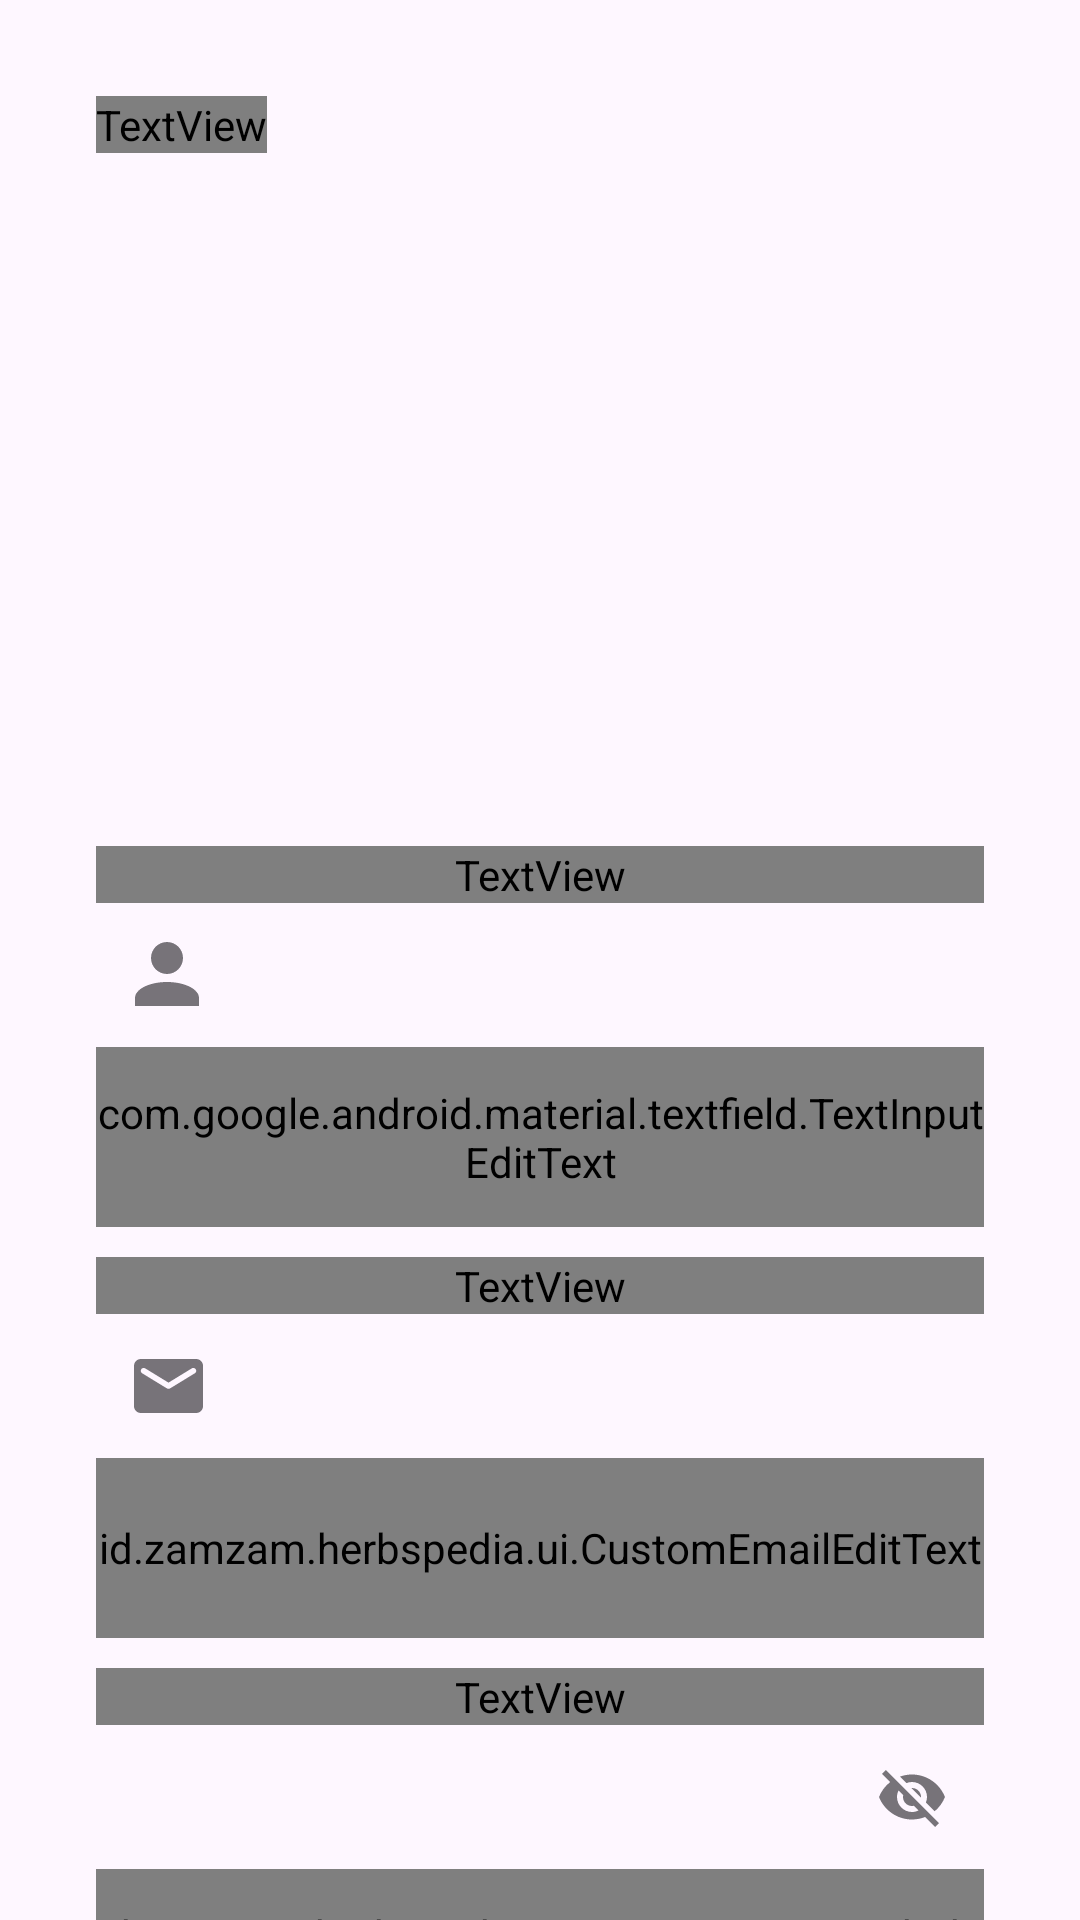

Reconstruct the res/layout file that produces this screen, plus the resources it refers to.
<!-- AndroidManifest.xml: application theme Theme.HerbsPedia -->
<!-- res/layout/activity_register.xml -->
<?xml version="1.0" encoding="utf-8"?>
<androidx.constraintlayout.widget.ConstraintLayout
    xmlns:android="http://schemas.android.com/apk/res/android"
    xmlns:app="http://schemas.android.com/apk/res-auto"
    xmlns:tools="http://schemas.android.com/tools"
    android:layout_width="match_parent"
    android:layout_height="match_parent"
    tools:context=".ui.register.RegisterActivity">

    <ImageView
        android:id="@+id/imageViewRegister"
        android:layout_width="0dp"
        android:layout_height="250dp"
        android:scaleType="centerCrop"
        android:contentDescription="GambarRegister"
        app:layout_constraintEnd_toEndOf="parent"
        app:layout_constraintStart_toStartOf="parent"
        app:layout_constraintTop_toTopOf="parent"
        app:srcCompat="@drawable/top_bg" />

    <TextView
        android:id="@+id/tv_register"
        android:layout_width="wrap_content"
        android:layout_height="wrap_content"
        android:layout_marginStart="32dp"
        android:layout_marginTop="32dp"
        android:text="@string/register_title"
        android:textColor="#ffffff"
        android:textSize="30sp"
        android:textStyle="bold"
        style="@style/TextView.PoppinsNormal14sp8D92A3"
        app:layout_constraintStart_toStartOf="parent"
        app:layout_constraintTop_toTopOf="parent" />

    <LinearLayout
        android:layout_width="0dp"
        android:layout_height="wrap_content"
        android:orientation="vertical"
        android:padding="32dp"
        app:layout_constraintBottom_toBottomOf="parent"
        app:layout_constraintEnd_toEndOf="parent"
        app:layout_constraintHorizontal_bias="0.0"
        app:layout_constraintStart_toStartOf="parent"
        app:layout_constraintTop_toBottomOf="@+id/imageViewRegister"
        app:layout_constraintVertical_bias="0.0">

        <TextView
            android:id="@+id/tv_name_register"
            style="@style/TextView.PoppinsNormal13sp8D92A3"
            android:layout_width="match_parent"
            android:layout_height="wrap_content"
            android:text="@string/register_name"
            android:textColor="#000000"
            android:textSize="18sp"
            android:textStyle="bold" />

        <com.google.android.material.textfield.TextInputLayout
            android:id="@+id/nameEditTextLayout"
            style="@style/Widget.MaterialComponents.TextInputLayout.OutlinedBox"
            android:layout_width="match_parent"
            android:layout_height="wrap_content"
            android:alpha="1"
            android:textColorHint="@color/focused_color"
            app:boxStrokeColor="@color/focused_color"
            app:startIconDrawable="@drawable/ic_profile2">

            <com.google.android.material.textfield.TextInputEditText
                android:id="@+id/edtNamaRegister"
                style="@style/EditText.PoppinsNormal14sp8D92A3"
                android:layout_width="match_parent"
                android:layout_height="60dp"
                android:ems="10"
                android:hint="@string/hint_name"
                android:inputType="text"
                android:textSize="18sp" />
        </com.google.android.material.textfield.TextInputLayout>

        <TextView
            android:id="@+id/tv_email_register"
            style="@style/TextView.PoppinsNormal13sp8D92A3"
            android:layout_width="match_parent"
            android:layout_height="wrap_content"
            android:layout_marginTop="10dp"
            android:text="@string/register_email"
            android:textColor="#000000"
            android:textSize="18sp"
            android:textStyle="bold" />

        <com.google.android.material.textfield.TextInputLayout
            android:id="@+id/emailEditTextLayout"
            style="@style/Widget.MaterialComponents.TextInputLayout.OutlinedBox"
            android:layout_width="match_parent"
            android:layout_height="wrap_content"
            android:alpha="1"
            android:textColorHint="@color/focused_color"
            app:boxStrokeColor="@color/focused_color"
            app:startIconDrawable="@drawable/ic_email">

            <id.zamzam.herbspedia.ui.CustomEmailEditText
                android:id="@+id/edt_email_register"
                style="@style/EditText.PoppinsNormal14sp8D92A3"
                android:layout_width="match_parent"
                android:layout_height="60dp"
                android:ems="10"
                android:inputType="textEmailAddress"
                android:textSize="18sp" />
        </com.google.android.material.textfield.TextInputLayout>

        <TextView
            android:id="@+id/tv_password_register"
            style="@style/TextView.PoppinsNormal13sp8D92A3"
            android:layout_width="match_parent"
            android:layout_height="wrap_content"
            android:layout_marginTop="10dp"
            android:text="@string/register_password"
            android:textColor="#000000"
            android:textSize="18sp"
            android:textStyle="bold" />

        <com.google.android.material.textfield.TextInputLayout
            android:id="@+id/passwordEditTextLayout"
            style="@style/Widget.MaterialComponents.TextInputLayout.OutlinedBox"
            android:layout_width="match_parent"
            android:layout_height="wrap_content"
            android:alpha="1"
            android:textColorHint="@color/focused_color"
            app:boxStrokeColor="@color/focused_color"
            app:endIconMode="password_toggle"
            app:startIconDrawable="@drawable/ic_lock">

            <id.zamzam.herbspedia.ui.CustomPasswordEditText
                android:id="@+id/edt_password_register"
                style="@style/EditText.PoppinsNormal14sp8D92A3"
                android:layout_width="match_parent"
                android:layout_height="60dp"
                android:ems="10"
                android:inputType="textPassword"
                android:textSize="18sp" />
        </com.google.android.material.textfield.TextInputLayout>

        <androidx.appcompat.widget.AppCompatButton
            android:id="@+id/btn_register"
            style="@style/TextView.PoppinsNormal14sp8D92A3"
            android:layout_width="match_parent"
            android:layout_height="50dp"
            android:layout_marginTop="20dp"
            android:background="@drawable/btn_bg"
            android:text="@string/btn_register" />

        <TextView
            android:id="@+id/tv_have_account"
            style="@style/TextView.PoppinsNormal13sp8D92A3"
            android:layout_width="match_parent"
            android:layout_height="wrap_content"
            android:layout_marginTop="20dp"
            android:backgroundTint="@color/black"
            android:text="@string/already_have_Account"
            android:textAlignment="center" />

        <TextView
            android:id="@+id/tv_to_login"
            style="@style/TextView.PoppinsNormal14sp8D92A3"
            android:layout_width="match_parent"
            android:layout_height="wrap_content"
            android:backgroundTint="@color/black"
            android:text="@string/to_login_title"
            android:textAlignment="center"
            android:textColor="@color/teal_700"
            android:textStyle="bold" />
    </LinearLayout>
</androidx.constraintlayout.widget.ConstraintLayout>
<!-- resources referenced by this layout -->
<resources>
  <color name="black">#FF000000</color>
  <color name="focused_color">#709775</color>
  <color name="teal_700">#FF018786</color>
  <!-- drawable btn_bg (drawable) -->
  <?xml version="1.0" encoding="utf-8"?>
  <selector xmlns:android="http://schemas.android.com/apk/res/android">
  <item>
      <shape android:shape="rectangle">
          <corners android:radius="10dp"/>
              <solid android:color="@color/backgroundColor"/>
      </shape>
  </item>
  </selector>
  <!-- drawable ic_email (drawable) -->
  <vector xmlns:android="http://schemas.android.com/apk/res/android"
      android:width="23dp"
      android:height="18dp"
      android:viewportWidth="23"
      android:viewportHeight="18">
    <path
        android:pathData="M20.7,0H2.3C1.035,0 0.012,1.013 0.012,2.25L0,15.75C0,16.987 1.035,18 2.3,18H20.7C21.965,18 23,16.987 23,15.75V2.25C23,1.013 21.965,0 20.7,0ZM20.24,4.781L12.109,9.754C11.741,9.979 11.259,9.979 10.891,9.754L2.76,4.781C2.645,4.718 2.544,4.632 2.463,4.53C2.383,4.427 2.324,4.31 2.291,4.184C2.259,4.059 2.252,3.928 2.273,3.801C2.293,3.673 2.339,3.55 2.41,3.441C2.48,3.331 2.572,3.236 2.68,3.162C2.789,3.089 2.912,3.037 3.041,3.011C3.171,2.985 3.304,2.985 3.434,3.01C3.563,3.036 3.686,3.088 3.795,3.161L11.5,7.875L19.205,3.161C19.314,3.088 19.437,3.036 19.566,3.01C19.696,2.985 19.829,2.985 19.959,3.011C20.088,3.037 20.211,3.089 20.32,3.162C20.428,3.236 20.52,3.331 20.59,3.441C20.66,3.55 20.707,3.673 20.727,3.801C20.748,3.928 20.741,4.059 20.708,4.184C20.676,4.31 20.617,4.427 20.537,4.53C20.456,4.632 20.355,4.718 20.24,4.781Z"
        android:fillColor="#000000"/>
  </vector>
  <!-- drawable ic_profile2 (drawable) -->
  <vector xmlns:android="http://schemas.android.com/apk/res/android"
      android:width="22dp"
      android:height="22dp"
      android:viewportWidth="22"
      android:viewportHeight="22">
    <path
        android:pathData="M10.667,0C12.081,0 13.438,0.562 14.438,1.562C15.438,2.562 16,3.919 16,5.333C16,6.748 15.438,8.104 14.438,9.105C13.438,10.105 12.081,10.667 10.667,10.667C9.252,10.667 7.896,10.105 6.895,9.105C5.895,8.104 5.333,6.748 5.333,5.333C5.333,3.919 5.895,2.562 6.895,1.562C7.896,0.562 9.252,0 10.667,0ZM10.667,13.333C16.56,13.333 21.333,15.72 21.333,18.667V21.333H0V18.667C0,15.72 4.773,13.333 10.667,13.333Z"
        android:fillColor="#000000"/>
  </vector>
  <string name="already_have_Account">Already have an Account?</string>
  <string name="btn_register">Register</string>
  <string name="hint_name">Enter Name</string>
  <string name="register_email">Email</string>
  <string name="register_name">Name</string>
  <string name="register_password">Password</string>
  <string name="register_title">Create\nAccount</string>
  <string name="to_login_title">Login</string>
  <style name="EditText.PoppinsNormal14sp8D92A3">
          <item name="android:fontFamily">@font/poppins</item>
  
          <item name="android:textColor">#202020</item>
          <item name="android:textSize">14sp</item>
      </style>
  <style name="TextView.PoppinsNormal13sp8D92A3">
          <item name="android:fontFamily">@font/poppins</item>
          <item name="android:textColor">#202020</item>
          <item name="android:textSize">13sp</item>
      </style>
  <style name="TextView.PoppinsNormal14sp8D92A3">
          <item name="android:fontFamily">@font/poppins</item>
          <item name="android:textColor">#FFF</item>
          <item name="android:textSize">14sp</item>
      </style>
  <style name="Theme.HerbsPedia" parent="Base.Theme.HerbsPedia" />
  <color name="backgroundColor">#709775</color>
  <style name="Base.Theme.HerbsPedia" parent="Theme.Material3.DayNight.NoActionBar">
  
          
          
      </style>
</resources>
